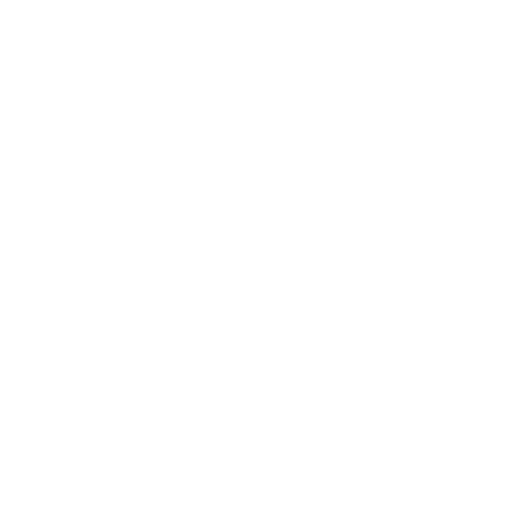
t = 0.00 s
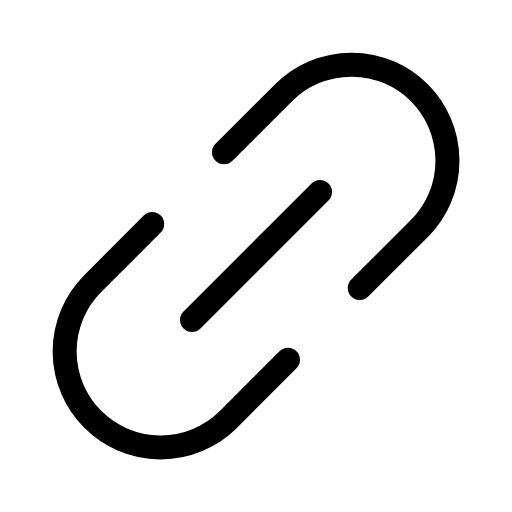
t = 0.38 s
t = 1.13 s: frame unchanged from t = 0.38 s, image omitted
t = 1.50 s: frame unchanged from t = 0.38 s, image omitted
t = 1.88 s: frame unchanged from t = 0.38 s, image omitted
t = 2.63 s: frame unchanged from t = 0.38 s, image omitted

The animated SVG that drew these frames (rendered in a browser with its animation timeline set to each time). Animation: 1 CSS @keyframes rule; one cycle of 3.00 s, repeats indefinitely.

<svg xmlns="http://www.w3.org/2000/svg" viewBox="0 0 256 256">
  <style>
    .draw-line {
      stroke-dasharray: 2000;
      stroke-dashoffset: 0;
    }
    svg:hover .draw-line {
      animation: phosphor-draw-in 3s ease-in-out infinite alternate;
    }
    @keyframes phosphor-draw-in {
      0%   { stroke-dashoffset: 2000; }
      50%  { stroke-dashoffset: 0; }
      100% { stroke-dashoffset: 0; }
    }
  </style><rect width="256" height="256" fill="none"/><line x1="96" y1="160" x2="160" y2="96" fill="none" stroke="currentColor" stroke-linecap="round" stroke-linejoin="round" stroke-width="12" class="draw-line"/><path d="M112,76.11l30.06-30a48,48,0,0,1,67.88,67.88L179.88,144" fill="none" stroke="currentColor" stroke-linecap="round" stroke-linejoin="round" stroke-width="12" class="draw-line"/><path d="M76.11,112l-30,30.06a48,48,0,0,0,67.88,67.88L144,179.88" fill="none" stroke="currentColor" stroke-linecap="round" stroke-linejoin="round" stroke-width="12" class="draw-line"/></svg>
